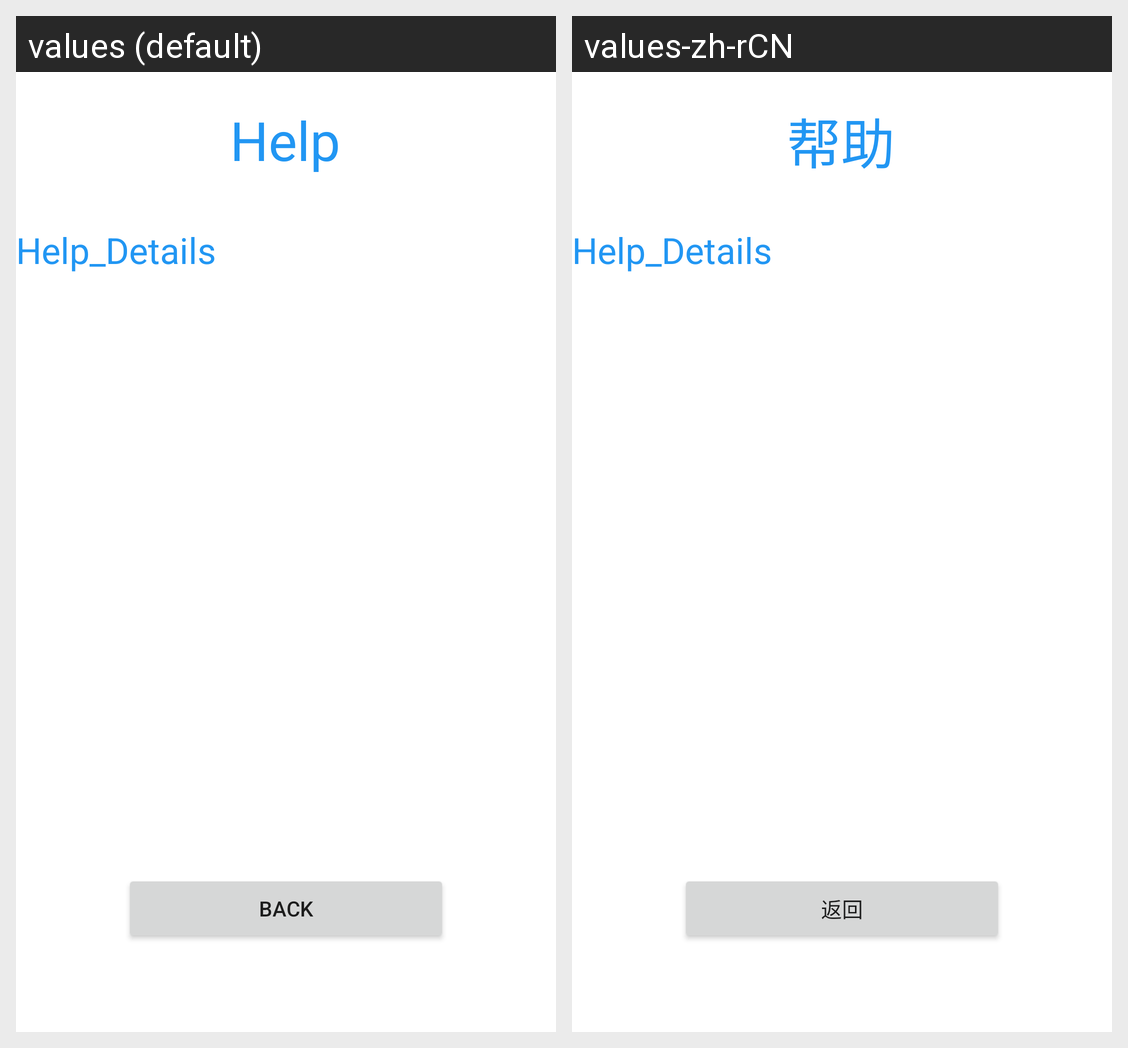

Here is an Android app screen in its default locale and in the app's own translations. Write out the translated-string differences for the strings that appear on this screen.
Android screen res/layout/fragment_help.xml rendered under 2 locales, left to right: values (default), values-zh-rCN. Device: Nexus 5 (rendered at 1080×1920; each locale shown at half size, 540×960, under a caption strip naming it); theme Theme.Pornhub.
Strings drawn on this screen, with the default value and each locale's value (text and hints the layout hard-codes, and strings that could not be matched under every locale, appear in the picture but are not listed):

Help_TextView_Help_Details
  values: Help_Details
  values-zh-rCN: Help_Details  [not translated; the default value is used]

Help_TextView_Help_Title
  values: Help
  values-zh-rCN: 帮助

Help_Button_Back
  values: back
  values-zh-rCN: 返回
